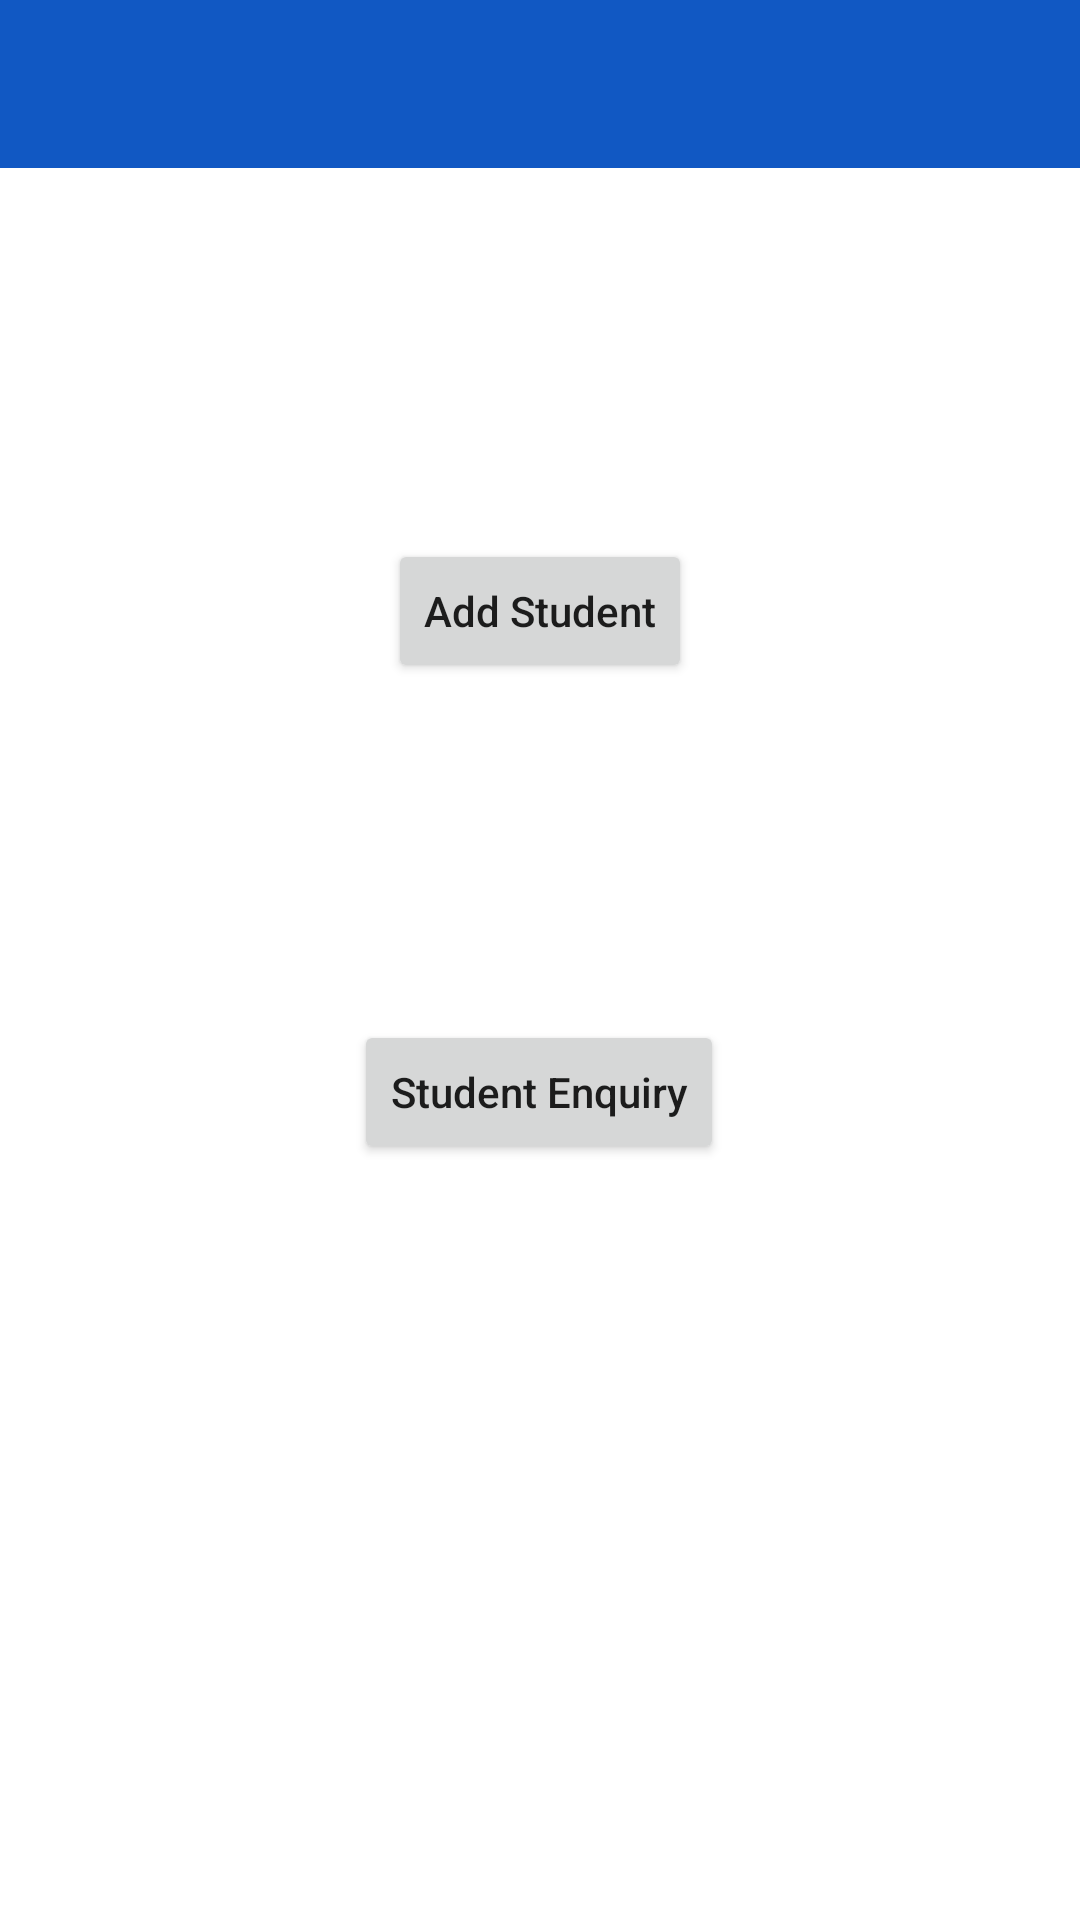

Write the Android layout XML for this screen, with the resource values it uses.
<!-- AndroidManifest.xml: application theme Theme.ToolbarHW -->
<!-- res/layout/activity_main.xml -->
<?xml version="1.0" encoding="utf-8"?>
<androidx.constraintlayout.widget.ConstraintLayout xmlns:android="http://schemas.android.com/apk/res/android"
    xmlns:app="http://schemas.android.com/apk/res-auto"
    xmlns:tools="http://schemas.android.com/tools"
    android:layout_width="match_parent"
    android:layout_height="match_parent"
    tools:context=".MainActivity">

   <include
       android:id="@+id/tbMain"
       layout="@layout/toolbar"
       app:layout_constraintTop_toTopOf="parent"
       app:layout_constraintEnd_toEndOf="parent"
       app:layout_constraintStart_toStartOf="parent"
       />

    <Button
        android:id="@+id/btAddStudent"
        android:layout_width="wrap_content"
        android:layout_height="wrap_content"
        android:text="Add Student"
        android:textAllCaps="false"
        app:layout_constraintBottom_toTopOf="@+id/btEnqStudent"
        app:layout_constraintEnd_toEndOf="parent"
        app:layout_constraintStart_toStartOf="parent"
        app:layout_constraintTop_toBottomOf="@+id/tbMain"
        app:layout_constraintVertical_bias="0.524" />

    <Button
        android:id="@+id/btEnqStudent"
        android:layout_width="wrap_content"
        android:layout_height="wrap_content"
        android:layout_marginBottom="252dp"
        android:text="Student Enquiry"
        android:textAllCaps="false"
        app:layout_constraintBottom_toBottomOf="parent"
        app:layout_constraintEnd_toEndOf="parent"
        app:layout_constraintHorizontal_bias="0.498"
        app:layout_constraintStart_toStartOf="parent" />

</androidx.constraintlayout.widget.ConstraintLayout>
<!-- res/layout/toolbar.xml (included above) -->
<?xml version="1.0" encoding="utf-8"?>
<androidx.appcompat.widget.Toolbar xmlns:android="http://schemas.android.com/apk/res/android"
    xmlns:app="http://schemas.android.com/apk/res-auto"
    android:layout_width="match_parent"
    android:layout_height="?attr/actionBarSize"
    android:background="#1158C3"
    app:titleTextColor="@color/white"
    android:theme="?attr/actionBarTheme"
    app:layout_constraintEnd_toEndOf="parent"
    app:layout_constraintStart_toStartOf="parent"
    app:layout_constraintTop_toTopOf="parent" />
<!-- resources referenced by this layout -->
<resources>
  <style name="Theme.ToolbarHW" parent="Theme.MaterialComponents.DayNight.NoActionBar">
          
          <item name="colorPrimary">@color/purple_500</item>
          <item name="colorPrimaryVariant">@color/purple_700</item>
          <item name="colorOnPrimary">@color/white</item>
          
          <item name="colorSecondary">@color/teal_200</item>
          <item name="colorSecondaryVariant">@color/teal_700</item>
          <item name="colorOnSecondary">@color/black</item>
          
          <item name="android:statusBarColor">?attr/colorPrimaryVariant</item>
          
      </style>
  <!-- not gathered from this repository: default colours our renderer supplied (Android Studio template values) -->
  <color name="purple_500">#FF6200EE</color>
  <color name="purple_700">#FF3700B3</color>
  <color name="teal_200">#FF03DAC5</color>
  <color name="teal_700">#FF018786</color>
  <color name="black">#FF000000</color>
  <color name="white">#FFFFFFFF</color>
</resources>
